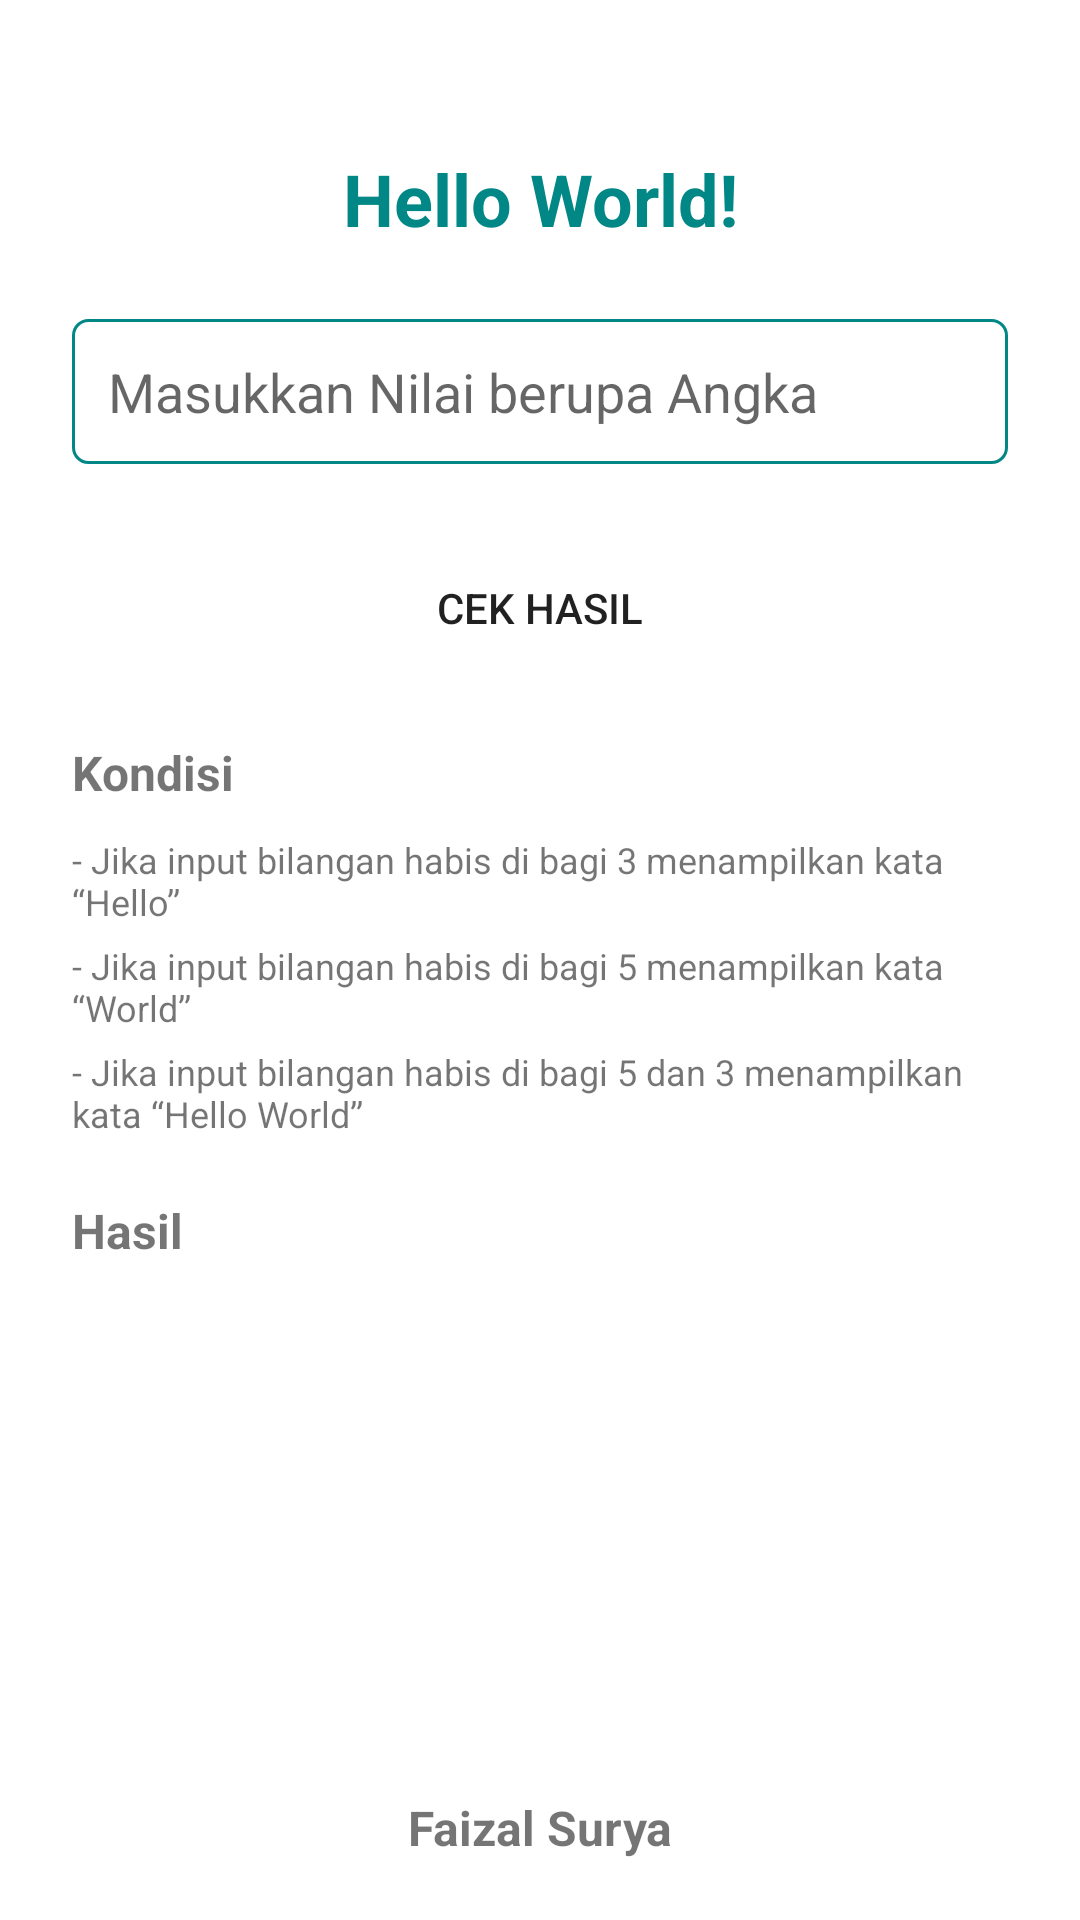

The Android layout XML behind this screen, and the referenced resources:
<!-- AndroidManifest.xml: application theme Theme.Gits -->
<!-- res/layout/activity_hello_world.xml -->
<?xml version="1.0" encoding="utf-8"?>
<androidx.constraintlayout.widget.ConstraintLayout xmlns:android="http://schemas.android.com/apk/res/android"
    xmlns:app="http://schemas.android.com/apk/res-auto"
    xmlns:tools="http://schemas.android.com/tools"
    android:layout_width="match_parent"
    android:layout_height="match_parent"
    tools:context=".HelloWorldActivity">

    <TextView
        android:id="@+id/text"
        android:layout_width="match_parent"
        android:layout_height="wrap_content"
        android:text="@string/hei"
        android:textColor="@color/teal_700"
        android:textStyle="bold"
        android:textSize="24sp"
        app:layout_constraintTop_toTopOf="parent"
        app:layout_constraintStart_toStartOf="parent"
        app:layout_constraintEnd_toEndOf="parent"
        android:gravity="center"
        android:layout_marginTop="50dp"/>

    <EditText
        android:id="@+id/etText"
        android:layout_width="match_parent"
        android:layout_height="wrap_content"
        app:layout_constraintTop_toBottomOf="@id/text"
        app:layout_constraintStart_toStartOf="parent"
        app:layout_constraintEnd_toEndOf="parent"
        android:background="@drawable/boxoutline"
        android:paddingTop="12dp"
        android:paddingBottom="12sp"
        android:paddingStart="12dp"
        android:paddingEnd="12dp"
        android:layout_marginStart="24dp"
        android:layout_marginEnd="24dp"
        android:layout_marginTop="24dp"
        android:hint="@string/masukkan_nilai_berupa_angka"
        android:inputType="number"
        tools:ignore="Autofill" />

    <Button
        android:id="@+id/btnResult"
        android:layout_width="match_parent"
        android:layout_height="wrap_content"
        app:layout_constraintTop_toBottomOf="@id/etText"
        app:layout_constraintStart_toStartOf="parent"
        app:layout_constraintEnd_toEndOf="parent"
        android:background="@drawable/box"
        android:layout_marginStart="24dp"
        android:layout_marginEnd="24dp"
        android:layout_marginTop="24dp"
        android:text="@string/cek_hasil"
        />

    <TextView
        android:id="@+id/nb"
        android:layout_width="match_parent"
        android:layout_height="wrap_content"
        android:text="@string/kondisi"
        android:textStyle="bold"
        android:textSize="16sp"
        android:layout_marginStart="24sp"
        android:layout_marginEnd="24sp"
        app:layout_constraintTop_toBottomOf="@id/btnResult"
        app:layout_constraintStart_toStartOf="parent"
        app:layout_constraintEnd_toEndOf="parent"
        android:layout_marginTop="20dp"/>

    <TextView
        android:id="@+id/kondisi"
        android:layout_width="match_parent"
        android:layout_height="wrap_content"
        android:text="@string/pilihan"
        android:textSize="12sp"
        android:layout_marginStart="24sp"
        android:layout_marginEnd="24sp"
        app:layout_constraintTop_toBottomOf="@id/nb"
        app:layout_constraintStart_toStartOf="parent"
        app:layout_constraintEnd_toEndOf="parent"
        android:layout_marginTop="10dp"/>

    <TextView
        android:id="@+id/kondisi1"
        android:layout_width="match_parent"
        android:layout_height="wrap_content"
        android:text="@string/pilihan1"
        android:textSize="12sp"
        android:layout_marginStart="24sp"
        android:layout_marginEnd="24sp"
        app:layout_constraintTop_toBottomOf="@id/kondisi"
        app:layout_constraintStart_toStartOf="parent"
        app:layout_constraintEnd_toEndOf="parent"
        android:layout_marginTop="5dp"/>

    <TextView
        android:id="@+id/kondisi2"
        android:layout_width="match_parent"
        android:layout_height="wrap_content"
        android:text="@string/pilihan2"
        android:textSize="12sp"
        android:layout_marginStart="24sp"
        android:layout_marginEnd="24sp"
        app:layout_constraintTop_toBottomOf="@id/kondisi1"
        app:layout_constraintStart_toStartOf="parent"
        app:layout_constraintEnd_toEndOf="parent"
        android:layout_marginTop="5dp"/>


    <TextView
        android:id="@+id/txtHasil"
        android:layout_width="match_parent"
        android:layout_height="wrap_content"
        android:text="@string/hasil"
        android:textStyle="bold"
        android:textSize="16sp"
        android:layout_marginStart="24sp"
        android:layout_marginEnd="24sp"
        app:layout_constraintTop_toBottomOf="@id/kondisi2"
        app:layout_constraintStart_toStartOf="parent"
        app:layout_constraintEnd_toEndOf="parent"
        android:layout_marginTop="20dp"/>

    <TextView
        android:id="@+id/Hasil"
        android:layout_width="match_parent"
        android:layout_height="wrap_content"
        android:textSize="12sp"
        android:layout_marginStart="24sp"
        android:layout_marginEnd="24sp"
        app:layout_constraintTop_toBottomOf="@id/txtHasil"
        app:layout_constraintStart_toStartOf="parent"
        app:layout_constraintEnd_toEndOf="parent"
        android:layout_marginTop="10dp"/>

    <TextView
        android:id="@+id/cc"
        android:layout_width="match_parent"
        android:layout_height="wrap_content"
        android:textSize="16sp"
        android:textStyle="bold"
        android:text="@string/faizal_surya"
        android:gravity="center"
        android:layout_marginStart="24sp"
        android:layout_marginEnd="24sp"
        app:layout_constraintBottom_toBottomOf="parent"
        app:layout_constraintStart_toStartOf="parent"
        app:layout_constraintEnd_toEndOf="parent"
        android:layout_marginBottom="20dp"/>

</androidx.constraintlayout.widget.ConstraintLayout>
<!-- resources referenced by this layout -->
<resources>
  <!-- drawable box (drawable) -->
  <?xml version="1.0" encoding="utf-8"?>
  <shape xmlns:android="http://schemas.android.com/apk/res/android">
      <corners
          android:radius="5dp">
      </corners>
  </shape>
  <!-- drawable boxoutline (drawable) -->
  <?xml version="1.0" encoding="utf-8"?>
  <shape xmlns:android="http://schemas.android.com/apk/res/android">
      <stroke android:width="1dp"
          android:color="@color/teal_700"/>
      <corners
          android:radius="5dp"/>
  </shape>
  <string name="cek_hasil">Cek Hasil</string>
  <string name="faizal_surya">Faizal Surya</string>
  <string name="hasil">Hasil</string>
  <string name="hei">Hello World!</string>
  <string name="kondisi">Kondisi</string>
  <string name="masukkan_nilai_berupa_angka">Masukkan Nilai berupa Angka</string>
  <string name="pilihan">- Jika input bilangan habis di bagi 3 menampilkan kata “Hello”</string>
  <string name="pilihan1">- Jika input bilangan habis di bagi 5 menampilkan kata “World”</string>
  <string name="pilihan2">- Jika input bilangan habis di bagi 5 dan 3 menampilkan kata “Hello World”</string>
  <style name="Theme.Gits" parent="Theme.MaterialComponents.DayNight.NoActionBar">
          
          <item name="colorPrimary">@color/teal_200</item>
          <item name="colorPrimaryVariant">@color/teal_700</item>
          <item name="colorOnPrimary">@color/white</item>
          
          <item name="colorSecondary">@color/purple_200</item>
          <item name="colorSecondaryVariant">@color/purple_500</item>
          <item name="colorOnSecondary">@color/black</item>
          
          <item name="android:statusBarColor" tools:targetApi="l">?attr/colorPrimaryVariant</item>
          
      </style>
  <!-- not gathered from this repository: default colours our renderer supplied (Android Studio template values) -->
  <color name="purple_200">#FFBB86FC</color>
  <color name="purple_500">#FF6200EE</color>
  <color name="teal_200">#FF03DAC5</color>
  <color name="teal_700">#FF018786</color>
  <color name="black">#FF000000</color>
  <color name="white">#FFFFFFFF</color>
</resources>
